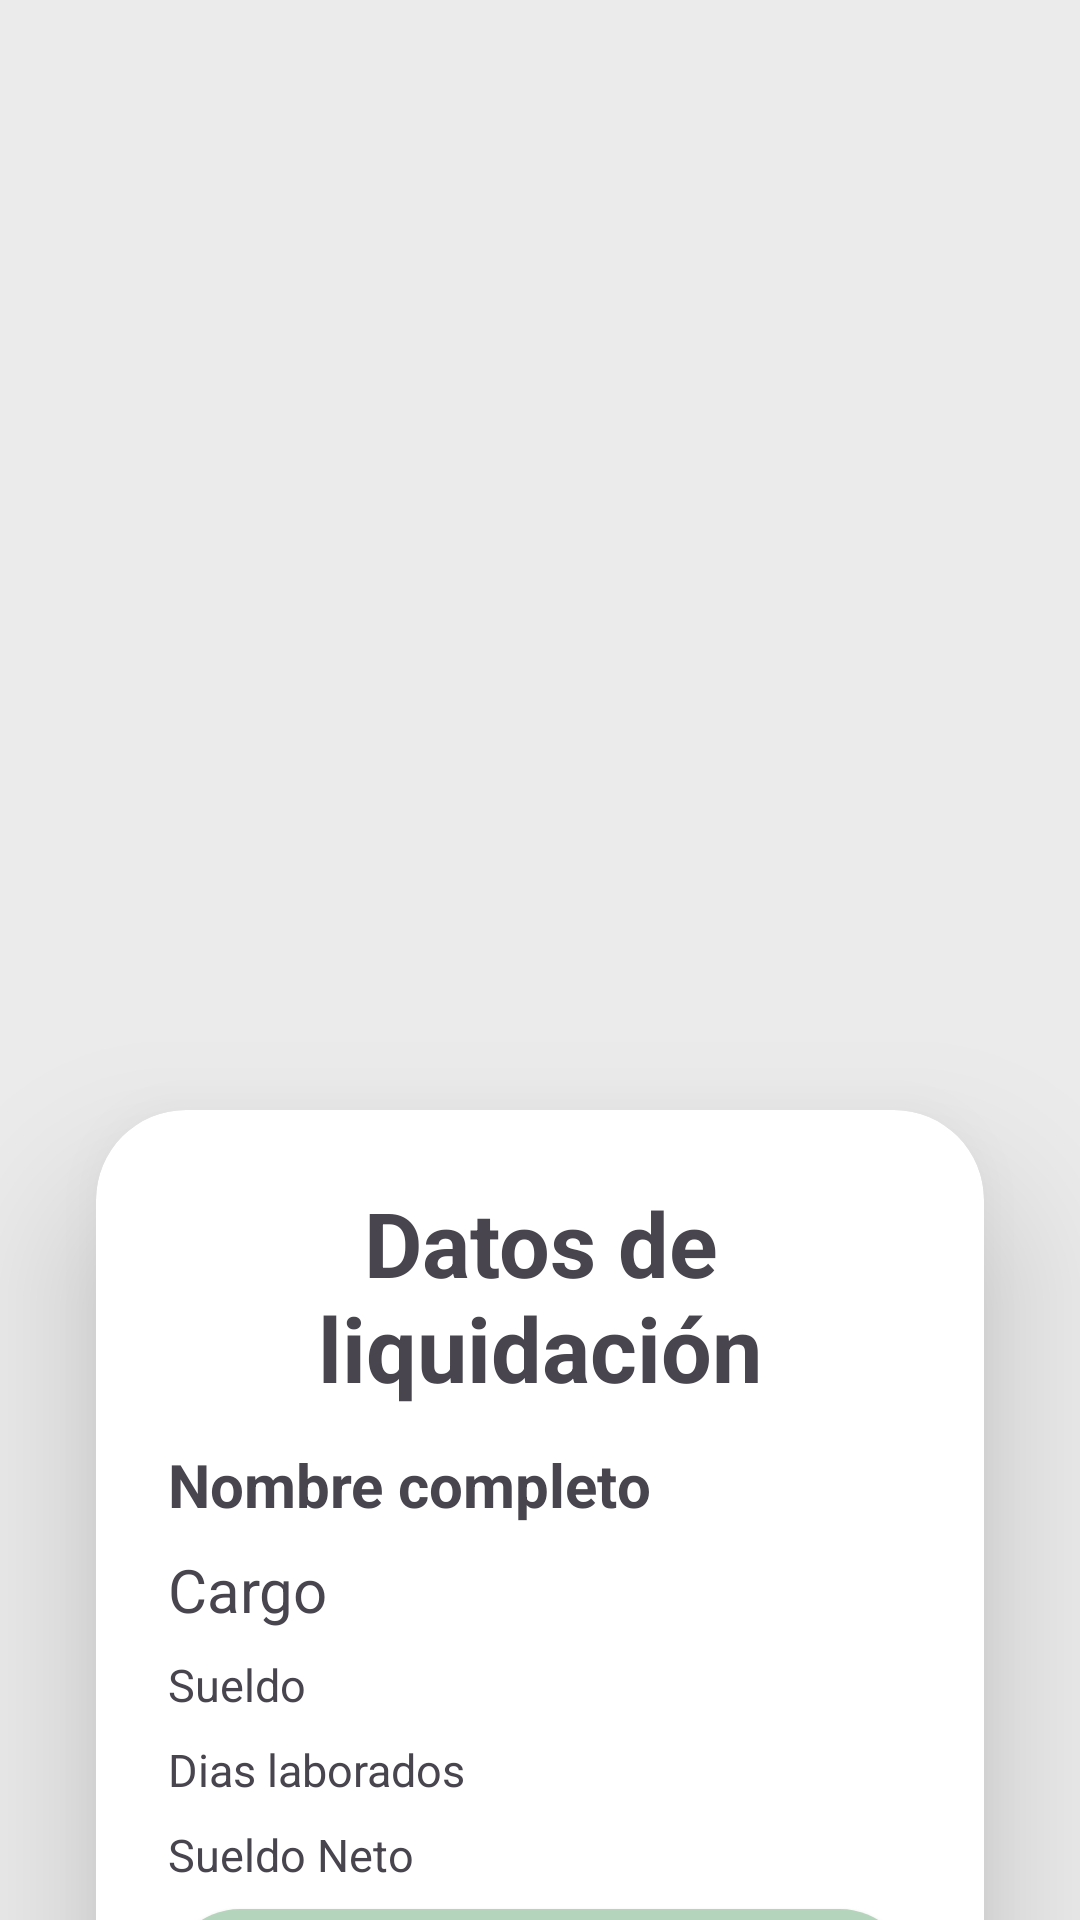

Android layout source for this screen:
<!-- AndroidManifest.xml: application theme Theme.Liquidacion -->
<!-- res/layout/activity_liquidacion.xml -->
<?xml version="1.0" encoding="utf-8"?>
<androidx.constraintlayout.widget.ConstraintLayout xmlns:android="http://schemas.android.com/apk/res/android"
    xmlns:app="http://schemas.android.com/apk/res-auto"
    xmlns:tools="http://schemas.android.com/tools"
    android:id="@+id/pensionTextView"
    android:layout_width="match_parent"
    android:layout_height="match_parent"
    android:background="#EBEBEB"
    tools:context=".Liquidacion">


    <ImageView
        android:id="@+id/imageView5"
        android:layout_width="415dp"
        android:layout_height="290dp"
        android:scaleType="fitXY"
        app:layout_constraintEnd_toEndOf="parent"
        app:layout_constraintStart_toStartOf="parent"
        app:layout_constraintTop_toTopOf="parent"
        app:srcCompat="@drawable/top_background" />

    <ImageView
        android:id="@+id/imageView6"
        android:layout_width="373dp"
        android:layout_height="284dp"
        android:layout_marginStart="96dp"
        android:layout_marginTop="24dp"
        app:layout_constraintStart_toStartOf="@+id/imageView5"
        app:layout_constraintTop_toTopOf="@+id/imageView5"
        app:srcCompat="@drawable/women2" />

    <androidx.cardview.widget.CardView
        android:layout_width="match_parent"
        android:layout_height="wrap_content"
        android:layout_marginStart="32dp"
        android:layout_marginEnd="32dp"
        android:layout_marginTop="80dp"
        app:cardCornerRadius="30dp"
        app:cardElevation="30dp"
        app:layout_constraintEnd_toEndOf="parent"
        app:layout_constraintStart_toStartOf="parent"
        app:layout_constraintTop_toBottomOf="@+id/imageView5">

        <LinearLayout
            android:layout_width="match_parent"
            android:layout_height="match_parent"
            android:orientation="vertical"
            android:layout_gravity="center_horizontal"
            android:padding="24dp">

            <TextView
                android:id="@+id/datos"
                android:layout_width="wrap_content"
                android:layout_height="wrap_content"
                android:text="Datos de liquidación"
                android:textAlignment="center"
                android:textSize="30sp"
                android:textStyle="bold" />

            <TextView
                android:id="@+id/nombresApellidosTextView"
                android:layout_width="match_parent"
                android:layout_height="wrap_content"
                android:text="Nombre completo"
                android:textStyle="bold"
                android:textSize="20sp"
                android:layout_marginTop="12dp"/>

            <TextView
                android:id="@+id/cargotextView"
                android:layout_width="match_parent"
                android:layout_height="wrap_content"
                android:text="Cargo"
                android:textSize="20sp"
                android:layout_marginTop="8dp"/>

            <TextView
                android:id="@+id/sueldobasetextView"
                android:layout_width="match_parent"
                android:layout_height="wrap_content"
                android:text="Sueldo"
                android:layout_marginTop="8dp"
                android:textSize="15sp"/>

            <TextView
                android:id="@+id/diaslabtextView"
                android:layout_width="match_parent"
                android:layout_height="wrap_content"
                android:text="Dias laborados"
                android:layout_marginTop="8dp"
                android:textSize="15sp"/>

            <TextView
                android:id="@+id/sueldonetotextView"
                android:layout_width="match_parent"
                android:layout_height="wrap_content"
                android:text="Sueldo Neto"
                android:layout_marginTop="8dp"
                android:textSize="15sp"/>

            <androidx.appcompat.widget.AppCompatButton
                android:id="@+id/terminar"
                android:layout_width="match_parent"
                android:layout_height="wrap_content"
                android:background="@drawable/inicio_btn"
                android:text="Volver a inicio"
                android:layout_marginTop="8dp"
                android:textColor="#39632F"
                android:textSize="15sp"
                android:textStyle="bold"/>
        </LinearLayout>



    </androidx.cardview.widget.CardView>
</androidx.constraintlayout.widget.ConstraintLayout>
<!-- resources referenced by this layout -->
<resources>
  <!-- drawable inicio_btn (drawable) -->
  <?xml version="1.0" encoding="utf-8"?>
  <selector xmlns:android="http://schemas.android.com/apk/res/android">
      <item>
          <shape android:shape="rectangle">
              <solid android:color="#b4d4bb"/>
              <corners android:radius="50dp"/>
          </shape>
      </item>
  
  </selector>
  <style name="Theme.Liquidacion" parent="Base.Theme.Liquidacion" />
  <style name="Base.Theme.Liquidacion" parent="Theme.Material3.DayNight.NoActionBar">
          
          
      </style>
</resources>
